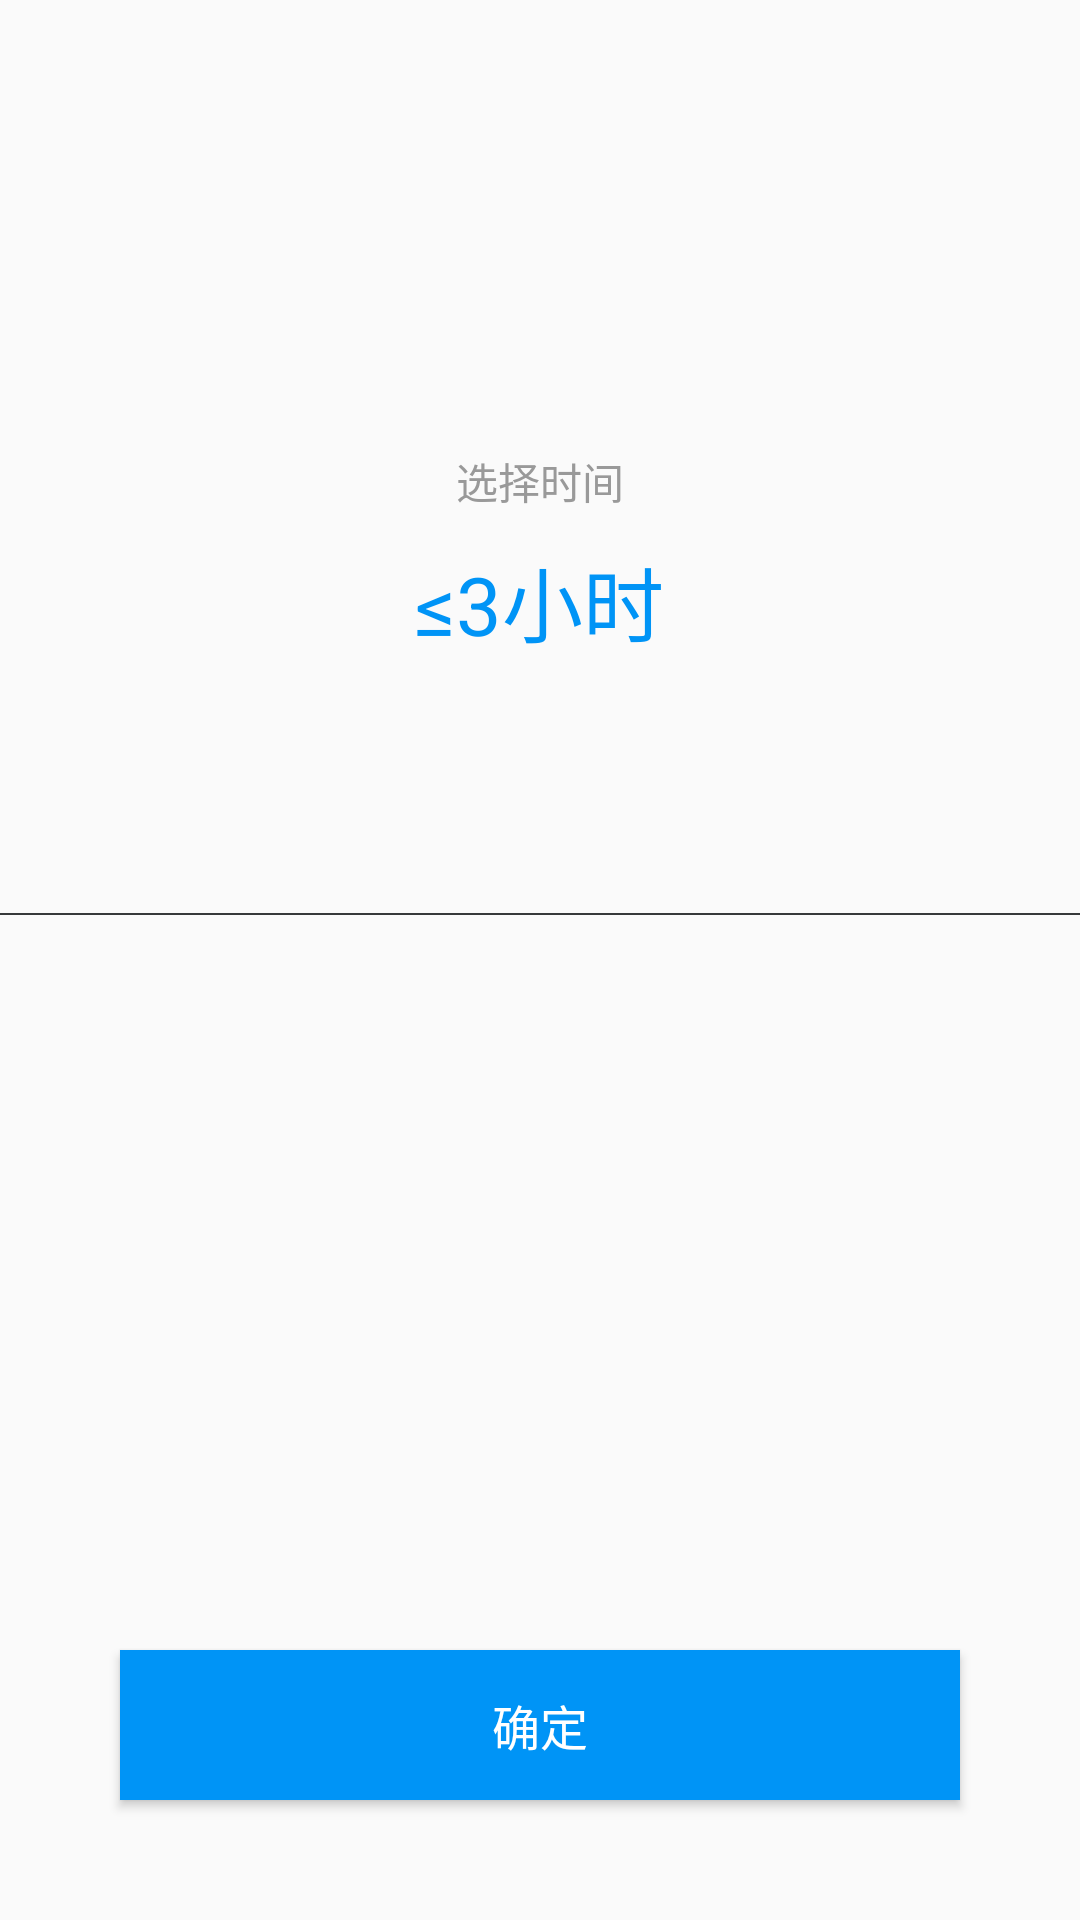

Here is an Android app screen rendered from its layout file. Give the layout XML and the strings, colors and styles it references.
<!-- AndroidManifest.xml: application theme AppTheme.NoActionBar -->
<!-- res/layout/activity_timepicker.xml -->
<?xml version="1.0" encoding="utf-8"?>
<RelativeLayout xmlns:android="http://schemas.android.com/apk/res/android"
    android:layout_width="match_parent"
    android:layout_height="match_parent"
   >


    <Button
        android:id="@+id/btn_confirm"
        android:layout_width="match_parent"
        android:layout_height="@dimen/common_dimen_dp50"
        android:layout_alignParentBottom="true"
        android:layout_margin="@dimen/common_dimen_dp40"
        android:background="#0094f6"
        android:text="@string/confirm"
        android:textColor="@android:color/white"
        android:textSize="@dimen/common_dimen_s6_dp16" />

    <LinearLayout
        android:layout_width="match_parent"
        android:layout_height="wrap_content"
        android:layout_marginTop="50dp"
        android:orientation="vertical"
        android:layout_alignParentTop="true"
        android:layout_centerHorizontal="true">


        <TextView
            android:layout_width="wrap_content"
            android:layout_height="wrap_content"
            android:layout_gravity="center_horizontal"
            android:layout_marginTop="100dp"
            android:text="选择时间"
            android:textColor="#999"
            android:textSize="14sp" />

        <TextView
            android:id="@+id/tv_time"
            android:layout_width="wrap_content"
            android:layout_height="wrap_content"
            android:layout_gravity="center_horizontal"
            android:layout_marginTop="10dp"
            android:text="≤3小时"
            android:textColor="#0094f6"
            android:textSize="27sp" />
        <RelativeLayout
            android:layout_marginTop="40dp"
            android:layout_width="match_parent"
            android:layout_height="45dp">
            <Gallery
                android:id="@+id/gallery"
                android:layout_width="match_parent"
                android:layout_height="45dp"
                android:layout_centerInParent="true"
                android:spacing="50dp"
                />
            <ImageView
                android:layout_width="match_parent"
                android:layout_height="0.5dp"
                android:layout_alignParentBottom="true"
                android:background="#36393a"
                />

        </RelativeLayout>

    </LinearLayout>

</RelativeLayout>
<!-- resources referenced by this layout -->
<resources>
  <dimen name="common_dimen_dp40">40dp</dimen>
  <dimen name="common_dimen_dp50">50dp</dimen>
  <dimen name="common_dimen_s6_dp16">16dp</dimen>
  <string name="confirm">确定</string>
  <style name="AppTheme.NoActionBar" parent="Theme.AppCompat.Light.NoActionBar">
          
          <item name="colorPrimary">@color/colorPrimary</item>
          <item name="colorPrimaryDark">@color/colorPrimaryDark</item>
          <item name="colorAccent">@color/colorAccent</item>
      </style>
  <color name="colorPrimary">#3F51B5</color>
  <color name="colorPrimaryDark">#303F9F</color>
  <color name="colorAccent">#FF4081</color>
</resources>
